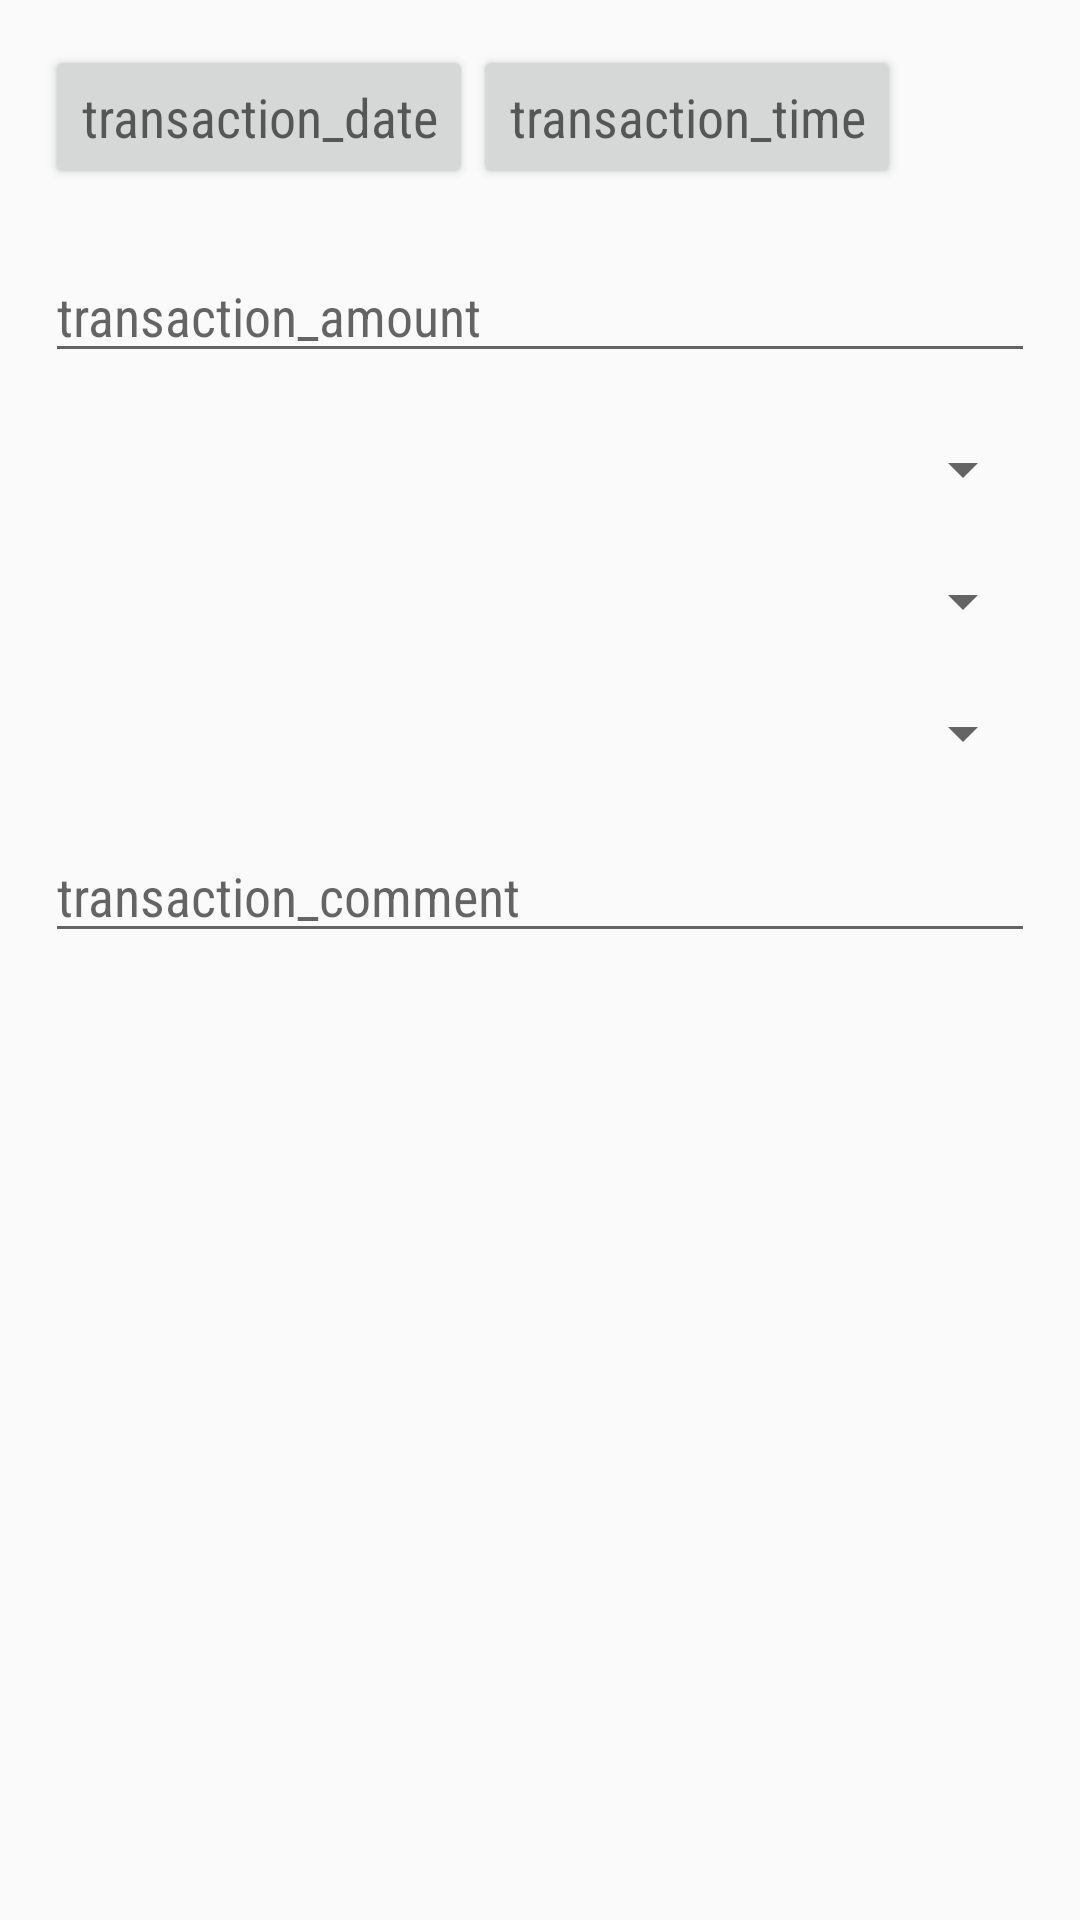

The Android layout XML behind this screen, and the referenced resources:
<!-- AndroidManifest.xml: application theme AppTheme -->
<!-- res/layout/transaction_detail_layout.xml -->
<?xml version="1.0" encoding="utf-8"?>
<ScrollView
    xmlns:android="http://schemas.android.com/apk/res/android"
    android:layout_width="match_parent"
    android:layout_height="match_parent">

    <LinearLayout
        android:orientation="vertical"
        android:layout_width="match_parent"
        android:layout_height="wrap_content"
        android:padding="10dp"
        android:layout_margin="5dp" >

        <LinearLayout
            android:layout_width="match_parent"
            android:layout_height="wrap_content"
            android:orientation="horizontal">

            <Button
                android:id="@+id/btn_transaction_date"
                android:layout_width="wrap_content"
                android:layout_height="wrap_content"
                android:fontFamily="sans-serif-condensed"
                android:textAppearance="?android:textAppearanceMedium"
                android:hint="transaction_date" />

            <Button
                android:id="@+id/btn_transaction_time"
                android:layout_width="wrap_content"
                android:layout_height="wrap_content"
                android:fontFamily="sans-serif-condensed"
                android:textAppearance="?android:textAppearanceMedium"
                android:hint="transaction_time" />

        </LinearLayout>

    <EditText
        android:id="@+id/transaction_amount"
        android:inputType="numberDecimal"
        android:layout_width="match_parent"
        android:layout_height="wrap_content"
        android:layout_marginTop="20dp"
        android:fontFamily="sans-serif-condensed"
        android:textAppearance="?android:textAppearanceMedium"
        android:hint="transaction_amount" />

    <Spinner
        android:id="@+id/transaction_account_spinner"
        android:layout_width="match_parent"
        android:layout_height="wrap_content"
        android:layout_marginTop="20dp"
        android:spinnerMode="dialog" />

    <Spinner
        android:id="@+id/transaction_type_spinner"
        android:layout_width="match_parent"
        android:layout_height="wrap_content"
        android:layout_marginTop="20dp"
        android:spinnerMode="dialog" />

    <Spinner
        android:id="@+id/transaction_category_spinner"
        android:layout_width="match_parent"
        android:layout_height="wrap_content"
        android:layout_marginTop="20dp"
        android:spinnerMode="dialog" />

    <EditText
        android:id="@+id/transaction_comment"
        android:layout_width="match_parent"
        android:layout_height="wrap_content"
        android:layout_marginTop="20dp"
        android:fontFamily="sans-serif-condensed"
        android:textAppearance="?android:textAppearanceMedium"
        android:hint="transaction_comment" />

    </LinearLayout>

</ScrollView>
<!-- resources referenced by this layout -->
<resources>
  <style name="AppTheme" parent="@style/Theme.AppCompat.Light.DarkActionBar">
          <item name="colorPrimary">@color/blue</item>
          <item name="colorPrimaryDark">@color/dark_blue</item>
      </style>
</resources>
